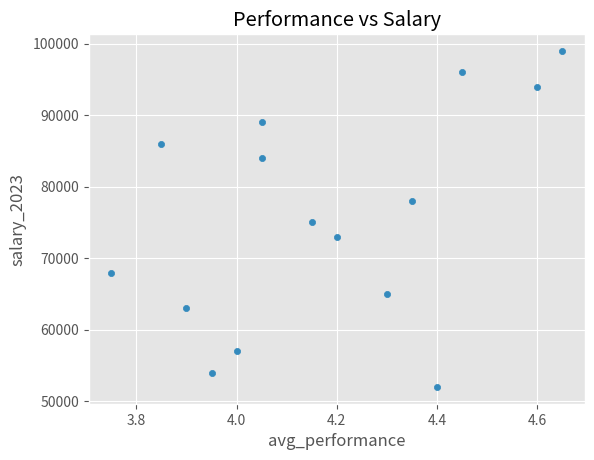

Reproduce this figure in Python.
import pandas as pd
import numpy as np
import matplotlib.pyplot as plt

# Set display options
pd.set_option("display.max_columns", 50)
plt.style.use("ggplot")

# Messy
pd.DataFrame({
    "year": [2020, 2021],
    "q1": [100, 110],
    "q2": [120, 130],
    "q3": [140, 150],
    "q4": [160, 170]
})

# Tidy
pd.DataFrame({
    "year": [2020, 2020, 2020, 2020, 2021, 2021, 2021, 2021],
    "quarter": ["Q1", "Q2", "Q3", "Q4", "Q1", "Q2", "Q3", "Q4"],
    "value": [100, 120, 140, 160, 110, 130, 150, 170]
})

# Messy
pd.DataFrame({
    "id": [1, 2],
    "age_gender": ["25_M", "30_F"]
})

# Tidy
pd.DataFrame({
    "id": [1, 2],
    "age": [25, 30],
    "gender": ["M", "F"]
})

# More complex sample data
data = {
    "name": ["Alice", "Bob", "Carol", "Dan", "Eve", "Frank", "Grace", "Henry", 
             "Ivy", "Jack", "Kelly", "Liam", "Maya", "Noah", "Olivia"],
    
    "age": [25, 30, 35, 40, 45, 28, 33, 38, 42, 47, 29, 34, 39, 44, 31],
    
    "city": ["New York", "London", "Paris", "Tokyo", "Sydney", "Berlin", "Toronto",
             "Madrid", "Rome", "Amsterdam", "Singapore", "Dubai", "Moscow", 
             "Stockholm", "Vancouver"],
    
    "department": ["Sales", "IT", "HR", "Sales", "IT", "HR", "Sales", "IT", "HR",
                  "Sales", "IT", "HR", "Sales", "IT", "HR"],
    
    "salary_2022": [50000, 60000, 70000, 80000, 90000, 55000, 65000, 75000,
                    85000, 95000, 52000, 62000, 72000, 82000, 92000],
    
    "salary_2023": [52000, 63000, 73000, 84000, 94000, 57000, 68000, 78000,
                    89000, 99000, 54000, 65000, 75000, 86000, 96000],
    
    "performance_Q1": [4.5, 3.8, 4.2, 3.9, 4.7, 4.1, 3.7, 4.3, 4.0, 4.6,
                      3.9, 4.4, 4.2, 3.8, 4.5],
    
    "performance_Q2": [4.3, 4.0, 4.1, 4.2, 4.5, 3.9, 3.8, 4.4, 4.1, 4.7,
                      4.0, 4.3, 4.1, 3.9, 4.4],
    
    "projects_completed": [5, 7, 4, 6, 8, 5, 6, 7, 4, 8, 5, 6, 7, 5, 6],
    
    "training_hours": [20, 35, 25, 30, 40, 22, 28, 35, 26, 38, 24, 32, 27, 36, 29]
}

# Create DataFrame
df = pd.DataFrame(data)

# Add some missing values (to make the DataFrame more realistic)
df.loc[2, 'performance_Q2'] = np.nan
df.loc[5, 'training_hours'] = np.nan
df.loc[8, 'projects_completed'] = np.nan
df.loc[11, 'performance_Q1'] = np.nan

print("First few rows of the original DataFrame:")
print(df.head(3))

# Converting salary columns to long format
df_melted_salary = pd.melt(
    df,
    id_vars=['name'],
    value_vars=["salary_2022", "salary_2023"],
    var_name="year",
    value_name="salary"
)

print("\nMelted salary data (first 3 rows):")
print(df_melted_salary.head(3))

# Clean up the year column to remove "salary_" prefix
df_melted_salary['year'] = df_melted_salary['year'].str.replace("salary_", "")

print("\nCleaned melted data (first 3 rows):")
print(df_melted_salary.head(3))

# Demonstrate pivot() to get back to wide format
df_pivoted = df_melted_salary.pivot(
    index="name",     # Rows - what will identify each record
    columns="year",   # Columns - what will become the new columns
    values="salary"   # Values - what will fill the cells
)

print("Pivoted (wide) format:")
print(df_pivoted.head())

# Example data in long format:
sales_data = pd.DataFrame({
    "date": pd.date_range(start="2024-10-25", periods=12),
    "product": ["A", "B"] * 6,
    "sales": np.random.randint(100, 1000, 12)
})

print("Data in long format:")
print(sales_data)

# Pivot table in wide format:
pivot_table = pd.pivot_table(
    sales_data, 
    values="sales",      # What we're measuring
    index="date",        # Rows
    columns="product",   # Columns
    aggfunc="sum")       # How to aggregate

print("Pivot table in wide format:")
print(pivot_table)

# Basic pivot table: Average salary by department and year
print("Average salary by department and year:")
basic_pivot = pd.pivot_table(
    df_melted_salary.merge(df[["name", "department"]], on="name"),
    values="salary",
    index="department",
    columns="year",
    aggfunc="mean"
).round(2)

print(basic_pivot)


# More complex pivot table: Multiple metrics by department
print("Department performance metrics:")
dept_pivot = pd.pivot_table(
    df,
    values=["salary_2022", "performance_Q1", "training_hours", "projects_completed"],
    index="department",
    aggfunc={
        "salary_2022": "mean",
        "performance_Q1": ["mean", "min", "max"],
        "training_hours": "sum",
        "projects_completed": "sum"
    }
).round(2)

print(dept_pivot)

# Advanced pivot table: Performance metrics by city and department
print("City and department performance analysis:")
location_pivot = pd.pivot_table(
    df,
    values=["performance_Q1", "performance_Q2"],
    index=['city'],
    columns=['department'],
    aggfunc="mean",
    fill_value=0
).round(2)

print(location_pivot)

# Pivot table with margins (subtotals)
print("Salary analysis with subtotals:")
salary_pivot = pd.pivot_table(
    df,
    values=["salary_2022", "salary_2023"],
    index="department",
    aggfunc="mean",
    margins=True,
    margins_name="Overall Average"
).round(2)

print(salary_pivot)

# Calculate rolling mean of salary_2022 by department
df = df.sort_values("salary_2022")
df['salary_rolling_mean'] = df.groupby("department")['salary_2022'].transform(
    lambda x: x.rolling(window=2, min_periods=1).mean()
)

print("DataFrame with rolling mean salary by department:")
print(df[["name", "department", "salary_2022", "salary_rolling_mean"]].head(6))

# Create combined performance score and categorize it
df['avg_performance'] = df[["performance_Q1", "performance_Q2"]].mean(axis=1)
df['performance_category'] = pd.cut(
    df['avg_performance'],
    bins=[0, 3.5, 4.0, 4.5, 5.0],
    labels=[
        "Needs Improvement",
        "Meets Expectations",
        "Exceeds Expectations",
        "Outstanding"]
)

df['avg_performance'].head(6)

# Calculate salary increase percentage
df['salary_increase_pct'] = (
    (df['salary_2023'] - df['salary_2022']) / df['salary_2022'] * 100
).round(2)

df['salary_increase_pct'].head(6)

print("Advanced data cleaning results:")
print(df[["name", "avg_performance", "performance_category", "salary_increase_pct"]].head(6))

# Create a meaningful multi-level index
df_multi = df.set_index(["department", "city", "name"])

print("Multi-level indexed DataFrame:")
df_multi.head(6)  # No `print()` statement

# Demonstrate cross-sectional selection
print("Cross-section for IT department:")

df_multi.xs(
    "IT",
    level="department")[["salary_2022", "salary_2023", "avg_performance"]]

# Create a time-based analysis of performance scores
performance_data = df.melt(
    id_vars=["name", "department"],
    value_vars=["performance_Q1", "performance_Q2"],
    var_name="quarter",
    value_name="performance"
)

# Clean up quarter names
performance_data['quarter'] = performance_data['quarter'].str.replace("performance_", "")

# Calculate department averages over time
dept_performance = performance_data.groupby(
    ["department", "quarter"])['performance'].mean().round(2)

print("Department performance over time:")

dept_performance

# Complex aggregation by department
dept_summary = df.groupby("department").agg({
    "salary_2022": ["mean", "min", "max"],
    "avg_performance": "mean",
    "training_hours": "sum",
    "projects_completed": "sum"
}).round(2)

print("Department summary with multiple aggregations:")

dept_summary

df.plot(x="avg_performance", y="salary_2023", kind="scatter")
plt.title("Performance vs Salary")
plt.show()  # Required to display the chart